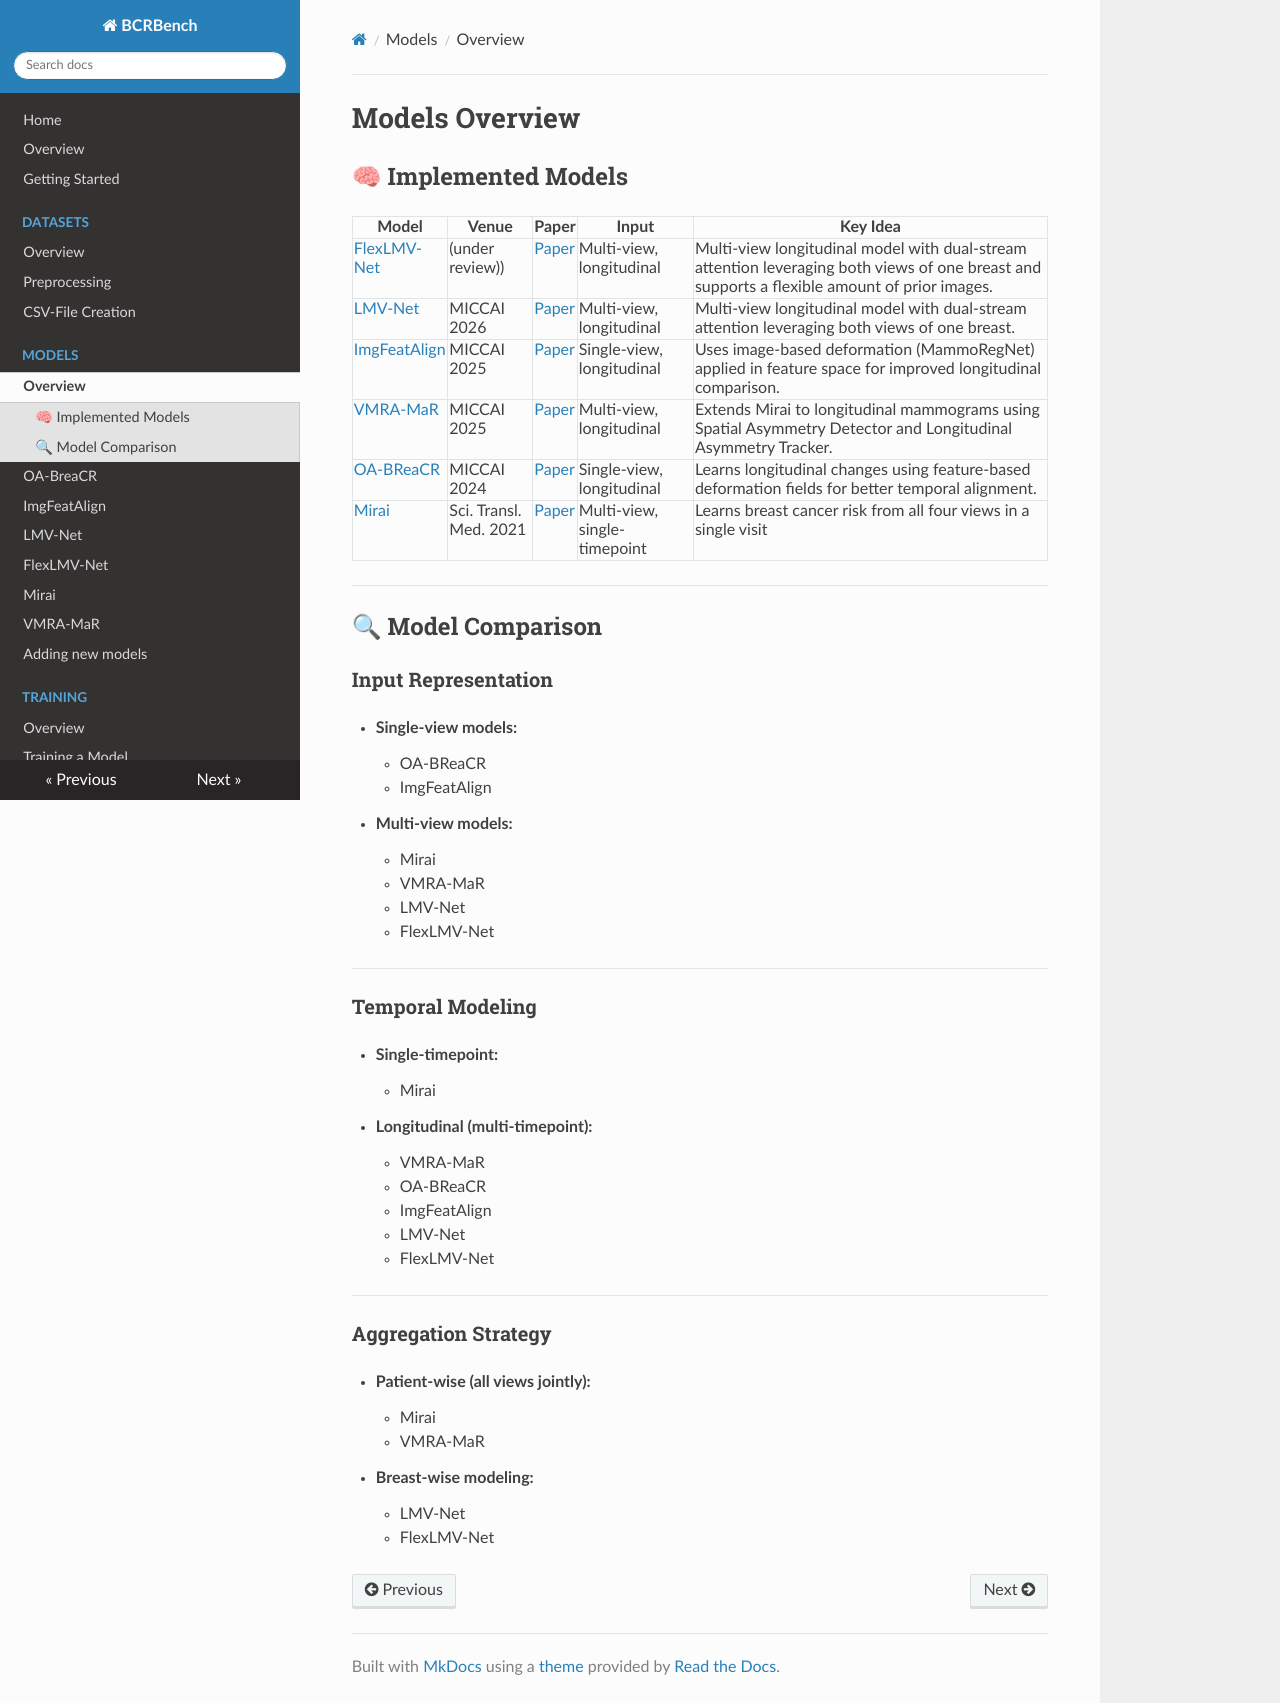

repository: sot176/BCRBench · page: models/index.html · generator: mkdocs

# Models Overview

## 🧠 Implemented Models

| Model | Venue | Paper | Input | Key Idea |
|------|------|------|-----| ----------|
| [FlexLMV-Net](./flexlmvnet.md) | (under review)) |  [Paper](https://arxiv.org/abs/2610.16329) | Multi-view, longitudinal | Multi-view longitudinal model with dual-stream attention leveraging both views of one breast and supports a flexible amount of prior images. |
| [LMV-Net](./lmvnet.md) | MICCAI 2026 |  [Paper](https://doi.org/10.1007/978-3-032-38470-6_50) | Multi-view, longitudinal | Multi-view longitudinal model with dual-stream attention leveraging both views of one breast. |
| [ImgFeatAlign](./imgfeatalign.md) | MICCAI 2025 |[Paper](https://doi.org/10.1007/978-3-032-04937-7_47) | Single-view, longitudinal | Uses image-based deformation (MammoRegNet) applied in feature space for improved longitudinal comparison. |
| [VMRA-MaR](./vmramar.md) | MICCAI 2025 | [Paper](https://doi.org/10.1007/978-3-032-05182-0_64) |Multi-view, longitudinal | Extends Mirai to longitudinal mammograms using Spatial Asymmetry Detector and Longitudinal Asymmetry Tracker. |
| [OA-BReaCR](./oabreacr.md) | MICCAI 2024 | [Paper](https://doi.org/10.1007/978-3-031-72378-0_15) |Single-view, longitudinal | Learns longitudinal changes using feature-based deformation fields for better temporal alignment. |
| [Mirai](./mirai.md) | Sci. Transl. Med. 2021 |[Paper](https://doi.org/10.1126/scitranslmed.aba4373) | Multi-view, single-timepoint | Learns breast cancer risk from all four views in a single visit |

---

## 🔍 Model Comparison  

### Input Representation

- **Single-view models:**
    - OA-BReaCR
    - ImgFeatAlign


- **Multi-view models:**
    - Mirai
    - VMRA-MaR
    - LMV-Net
    - FlexLMV-Net

---

### Temporal Modeling

- **Single-timepoint:**
    - Mirai


- **Longitudinal (multi-timepoint):**
    - VMRA-MaR
    - OA-BReaCR
    - ImgFeatAlign
    - LMV-Net
    - FlexLMV-Net

---

### Aggregation Strategy

- **Patient-wise (all views jointly):**
    - Mirai
    - VMRA-MaR


- **Breast-wise modeling:**
    - LMV-Net
    - FlexLMV-Net
